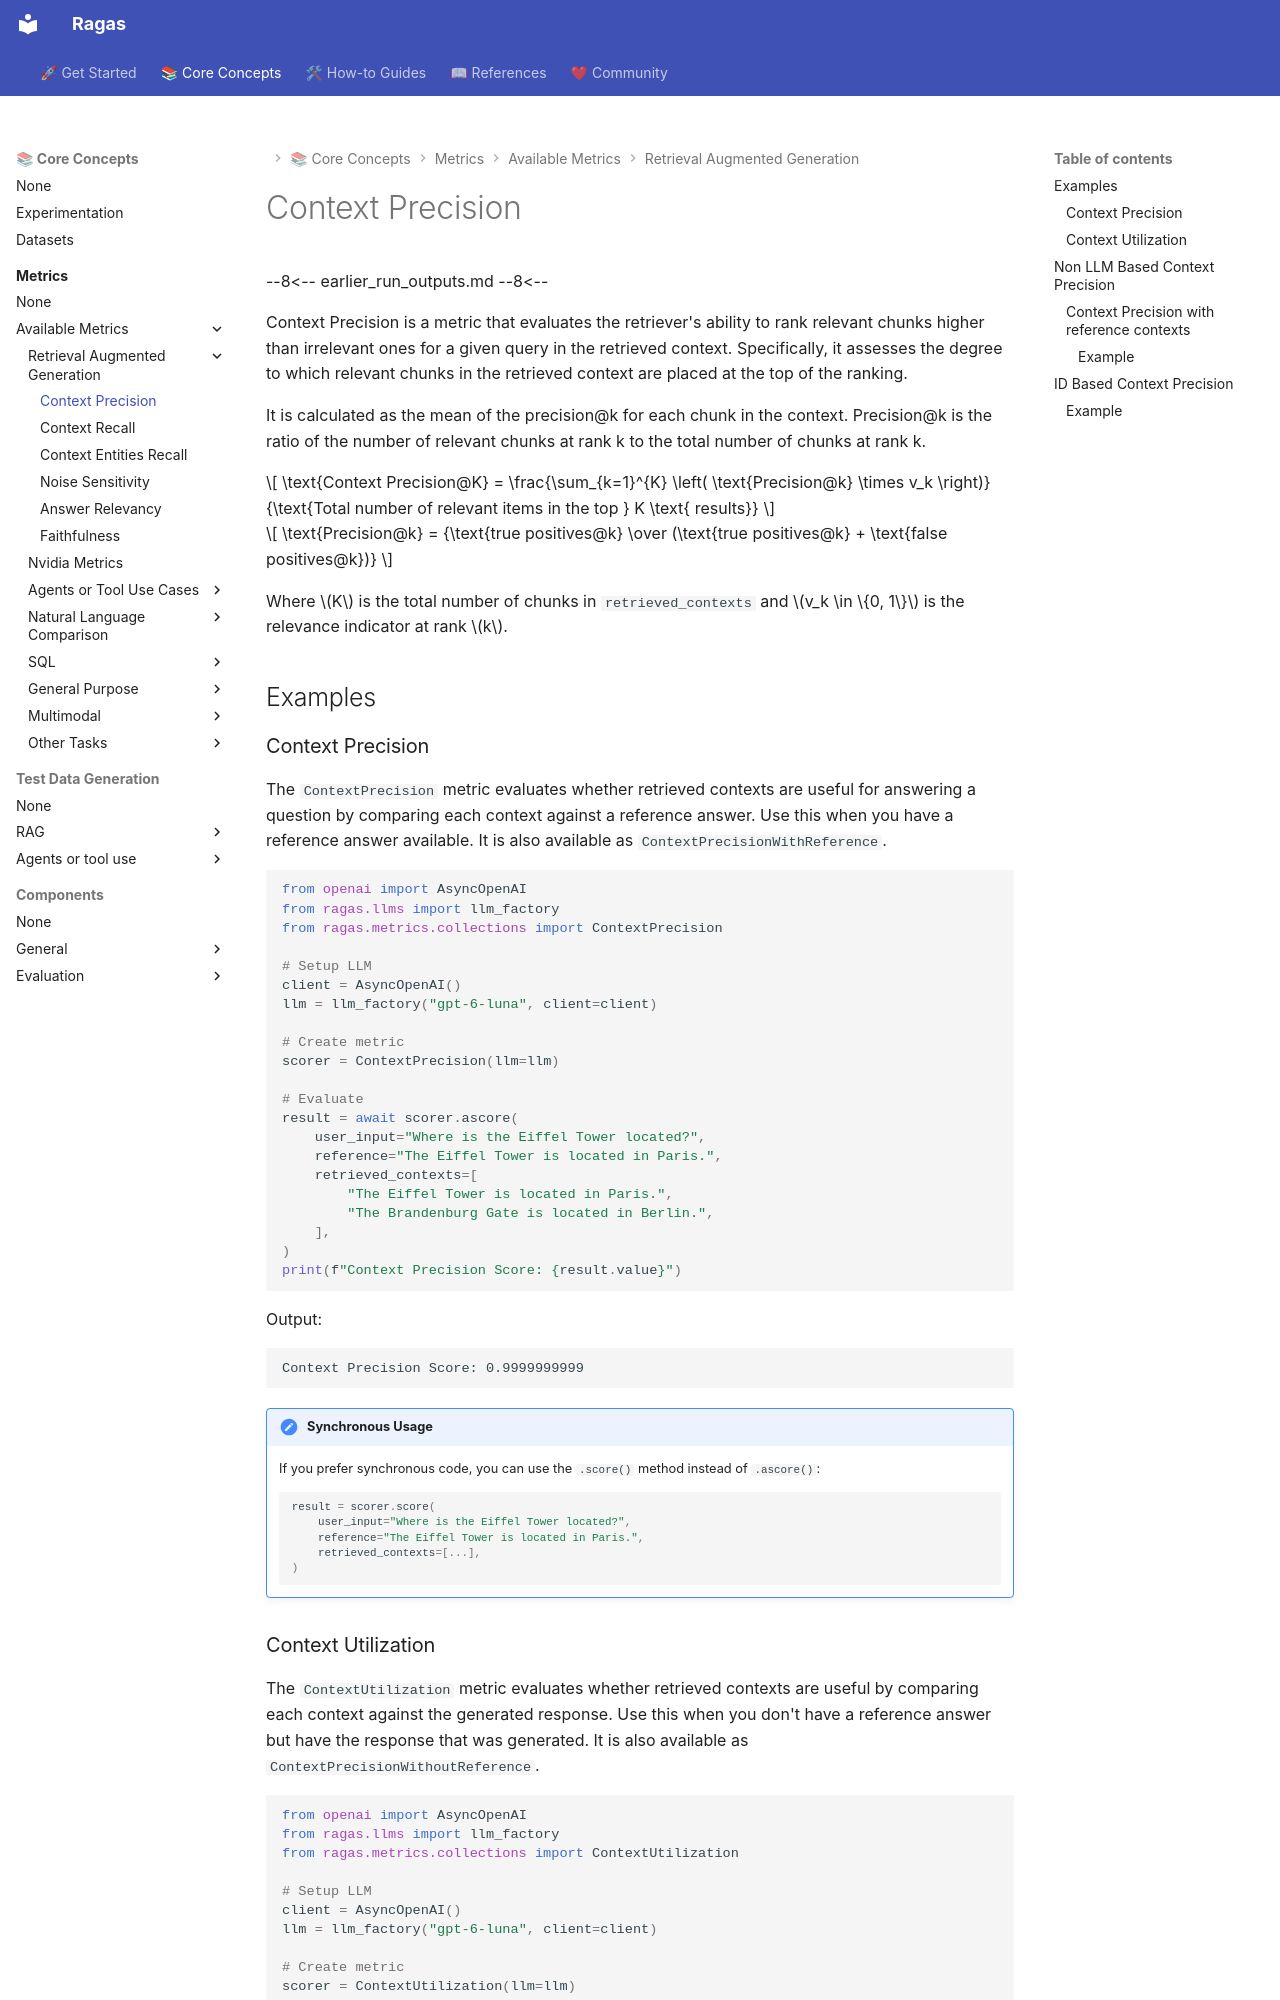

repository: arpieb/ragas-ng · page: concepts/metrics/available_metrics/context_precision/index.html · generator: mkdocs

# Context Precision

--8<--
earlier_run_outputs.md
--8<--

Context Precision is a metric that evaluates the retriever's ability to rank relevant chunks higher than irrelevant ones for a given query in the retrieved context. Specifically, it assesses the degree to which relevant chunks in the retrieved context are placed at the top of the ranking.

It is calculated as the mean of the precision@k for each chunk in the context. Precision@k is the ratio of the number of relevant chunks at rank k to the total number of chunks at rank k.

$$
\text{Context Precision@K} = \frac{\sum_{k=1}^{K} \left( \text{Precision@k} \times v_k \right)}{\text{Total number of relevant items in the top } K \text{ results}}
$$

$$
\text{Precision@k} = {\text{true positives@k} \over  (\text{true positives@k} + \text{false positives@k})}
$$

Where $K$ is the total number of chunks in `retrieved_contexts` and $v_k \in \{0, 1\}$ is the relevance indicator at rank $k$.

## Examples

### Context Precision

The `ContextPrecision` metric evaluates whether retrieved contexts are useful for answering a question by comparing each context against a reference answer. Use this when you have a reference answer available. It is also available as `ContextPrecisionWithReference`.

```python
from openai import AsyncOpenAI
from ragas.llms import llm_factory
from ragas.metrics.collections import ContextPrecision

# Setup LLM
client = AsyncOpenAI()
llm = llm_factory("gpt-6-luna", client=client)

# Create metric
scorer = ContextPrecision(llm=llm)

# Evaluate
result = await scorer.ascore(
    user_input="Where is the Eiffel Tower located?",
    reference="The Eiffel Tower is located in Paris.",
    retrieved_contexts=[
        "The Eiffel Tower is located in Paris.",
        "The Brandenburg Gate is located in Berlin.",
    ],
)
print(f"Context Precision Score: {result.value}")
```

Output:
```
Context Precision Score: 0.9999999999
```

!!! note "Synchronous Usage"
    If you prefer synchronous code, you can use the `.score()` method instead of `.ascore()`:
    
    ```python
    result = scorer.score(
        user_input="Where is the Eiffel Tower located?",
        reference="The Eiffel Tower is located in Paris.",
        retrieved_contexts=[...],
    )
    ```
